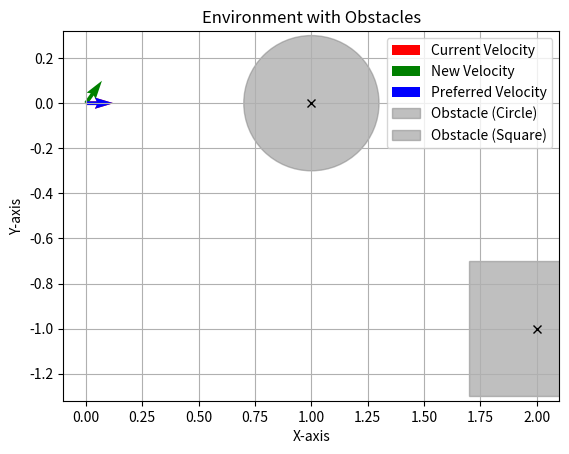

Python code for this plot:
import numpy as np
import matplotlib.pyplot as plt

# Robot parameters
robot_radius = 0.5  # Radius of the robot

def velocity_obstacles(robot_pos, robot_vel, obstacles, tau):
    velocity_obstacle_regions = []

    for obs in obstacles:
        obs_pos, obs_vel, shape, size = obs

        # Relative position and velocity
        rel_pos = obs_pos - robot_pos
        rel_vel = robot_vel - obs_vel

        if shape == "circle":
            dist = np.linalg.norm(rel_pos)
            combined_radius = robot_radius + size  # size represents the radius here

            if dist < combined_radius:
                print("Collision imminent! Dist is less than combined radius.")
                continue

            theta = np.arcsin(combined_radius / dist)
            angle_to_obs = np.arctan2(rel_pos[1], rel_pos[0])

            left_bound = angle_to_obs + theta
            right_bound = angle_to_obs - theta

            # Expand VO to account for time horizon
            expansion = rel_pos / tau

            # Store the VO as a tuple: bounds and expansion
            velocity_obstacle_regions.append((left_bound, right_bound, expansion))

        elif shape == "square":
            half_size = size / 2
            vertices = [
                obs_pos + np.array([half_size, half_size]),
                obs_pos + np.array([half_size, -half_size]),
                obs_pos + np.array([-half_size, -half_size]),
                obs_pos + np.array([-half_size, half_size])
            ]

            for vertex in vertices:
                rel_vertex = vertex - robot_pos
                dist = np.linalg.norm(rel_vertex)
                combined_radius = robot_radius

                if dist < combined_radius:
                    print("Collision imminent with square obstacle!")
                    continue

                theta = np.arcsin(combined_radius / dist)
                angle_to_vertex = np.arctan2(rel_vertex[1], rel_vertex[0])

                left_bound = angle_to_vertex + theta
                right_bound = angle_to_vertex - theta

                # Expand VO to account for time horizon
                expansion = rel_vertex / tau

                # Store the VO as a tuple: bounds and expansion
                velocity_obstacle_regions.append((left_bound, right_bound, expansion))

    return velocity_obstacle_regions


def find_collision_free_velocity(robot_vel, preferred_vel, vo_regions, goal_pos, robot_pos):
    samples = 100
    velocities = []
    costs = []

    for angle in np.linspace(0, 2 * np.pi, samples):
        candidate_speed = np.linalg.norm(preferred_vel)
        candidate_vel = np.array([
            candidate_speed * np.cos(angle),
            candidate_speed * np.sin(angle)
        ])

        # Check if candidate velocity is collision-free
        collision_free = True
        for vo in vo_regions:
            left_bound, right_bound, expansion = vo
            candidate_dir = np.arctan2(candidate_vel[1], candidate_vel[0])

            if right_bound <= candidate_dir <= left_bound:
                collision_free = False
                break

        if collision_free:
            velocities.append(candidate_vel)
            # Cost is based on deviation from preferred velocity and angle to the goal
            to_goal = goal_pos - robot_pos
            goal_angle = np.arctan2(to_goal[1], to_goal[0])
            candidate_angle = np.arctan2(candidate_vel[1], candidate_vel[0])
            angle_cost = abs(goal_angle - candidate_angle)
            cost = np.linalg.norm(candidate_vel - preferred_vel) + angle_cost
            costs.append(cost)

    if not velocities:
        print("No collision-free velocities available! Adjusting...")
        # Reduce velocity magnitude if no valid velocity is found
        adjusted_vel = preferred_vel * 0.5
        return adjusted_vel

    # Select the velocity with the minimum cost
    best_idx = np.argmin(costs)
    return velocities[best_idx]

# Just for visualization, remove when used with real environment
def plot_environment(robot_position, robot_velocity, preferred_velocity, new_velocity, obstacles):
    plt.figure()
    plt.quiver(robot_position[0], robot_position[1], robot_velocity[0], robot_velocity[1], color="r", label="Current Velocity")
    plt.quiver(robot_position[0], robot_position[1], new_velocity[0], new_velocity[1], color="g", label="New Velocity")
    plt.quiver(robot_position[0], robot_position[1], preferred_velocity[0], preferred_velocity[1], color="b", label="Preferred Velocity")

    for obs in obstacles:
        obs_pos, _, shape, size = obs

        if shape == "circle":
            circle = plt.Circle(obs_pos, size, color="gray", alpha=0.5, label="Obstacle (Circle)")
            plt.gca().add_artist(circle)

        elif shape == "square":
            half_size = size / 2
            square = plt.Rectangle(
                obs_pos - np.array([half_size, half_size]),
                size, size,
                color="gray", alpha=0.5, label="Obstacle (Square)"
            )
            plt.gca().add_artist(square)

        plt.plot(obs_pos[0], obs_pos[1], 'kx')  # Mark the center of the obstacle

    plt.axis("equal")
    plt.legend()
    plt.title("Environment with Obstacles")
    plt.xlabel("X-axis")
    plt.ylabel("Y-axis")
    plt.grid()
    plt.show()

# Example usage
robot_position = np.array([0.0, 0.0])
robot_velocity = np.array([0.5, 0.0])
preferred_velocity = np.array([1.0, 0.0])
goal_position = np.array([3.0, 0.0])

# Obstacles defined as [position, velocity, shape, size]
obstacles = [
    [np.array([1.0, 0.0]), np.array([0.0, -0.5]), "circle", 0.3],
    [np.array([2.0, -1.0]), np.array([-0.5, 0.5]), "square", 0.6]
]

time_horizon = 3.0

# Compute velocity obstacles
vo_regions = velocity_obstacles(robot_position, robot_velocity, obstacles, time_horizon)

# Find collision-free velocity
new_velocity = find_collision_free_velocity(robot_velocity, preferred_velocity, vo_regions, goal_position, robot_position)

print("New velocity:", new_velocity)

# Visualization
plot_environment(robot_position, robot_velocity, preferred_velocity, new_velocity, obstacles)